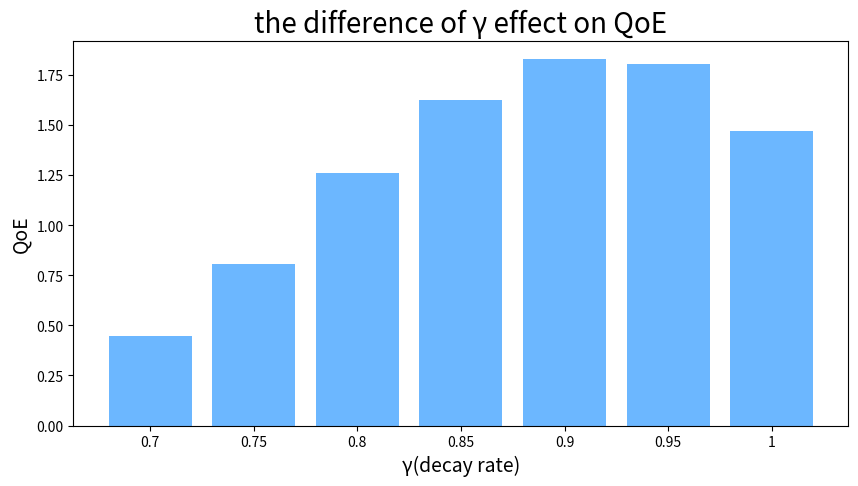

This figure's Python source:
import matplotlib.pyplot as plt
x = ['0.7', '0.75', '0.8', '0.85', '0.9', '0.95', '1']
dis = 5412.214435
y = [0.2*1453.372299+dis*0.8-4620, 0.2*1455.183393+dis*0.8-4620, 0.2*1457.434984+dis*0.8-4620, 0.2*1459.272089+dis*0.8-4620,
     0.2*1460.295927+dis*0.8-4620, 0.2*1460.164068+dis*0.8-4620, 0.2*1458.507075+dis*0.8-4620]
plt.figure(figsize=(10, 5))
plt.title('the difference of γ effect on QoE', fontsize=20)
plt.xlabel(u'γ(decay rate)', fontsize=14)
plt.ylabel(u'QoE', fontsize=14)
plt.bar(x, y, color='#6CB7FF')
plt.savefig('./γ.svg')
plt.show()

